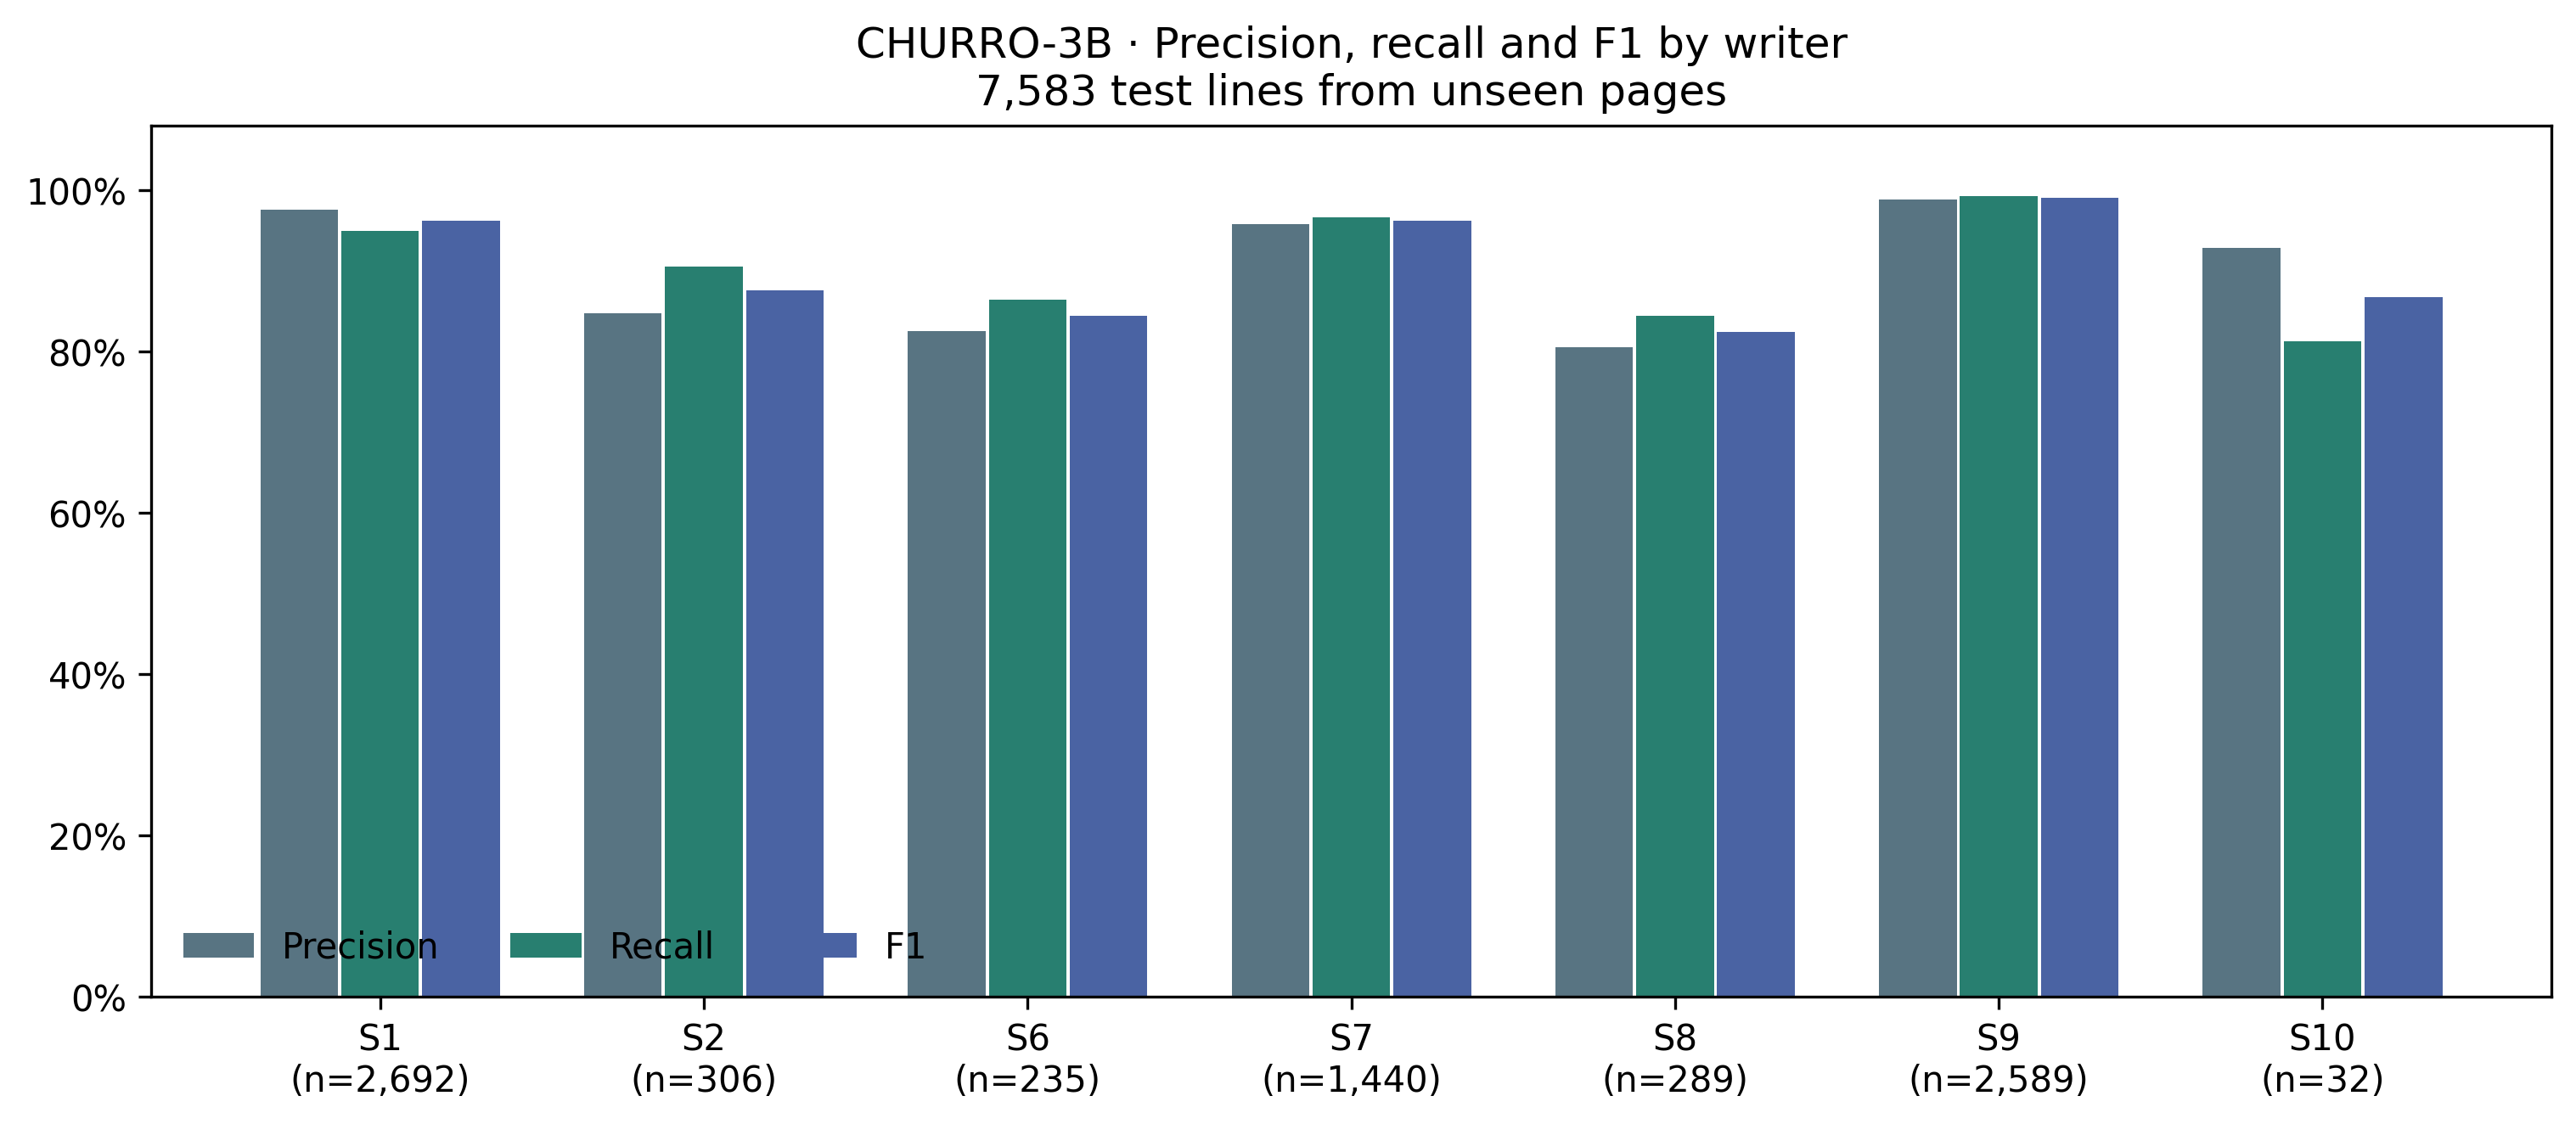

The file beside this chart, header and first rows:
test_subset, writer, lines, precision, recall, f1
full_test, S1, 2711, 0.9761, 0.9487, 0.9622
full_test, S2, 306, 0.8471, 0.9052, 0.8752
full_test, S6, 235, 0.8219, 0.8638, 0.8423
full_test, S7, 1440, 0.9573, 0.966, 0.9616
full_test, S8, 289, 0.8053, 0.8443, 0.8243
full_test, S9, 2602, 0.9874, 0.9923, 0.9898
full_test, S10, 32, 0.9286, 0.8125, 0.8667
full_test, S11, 14, 0.6667, 1.0, 0.8
full_test, S12, 7, 0.8571, 0.8571, 0.8571
unseen_pages, S1, 2692, 0.9759, 0.9487, 0.9621
unseen_pages, S2, 306, 0.8471, 0.9052, 0.8752
unseen_pages, S6, 235, 0.8252, 0.8638, 0.8441
unseen_pages, S7, 1440, 0.9573, 0.966, 0.9616
unseen_pages, S8, 289, 0.8053, 0.8443, 0.8243
unseen_pages, S9, 2589, 0.9877, 0.9923, 0.99
unseen_pages, S10, 32, 0.9286, 0.8125, 0.8667
